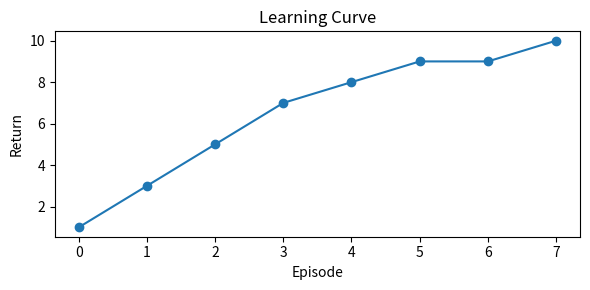
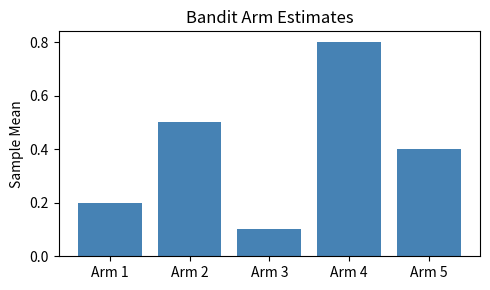
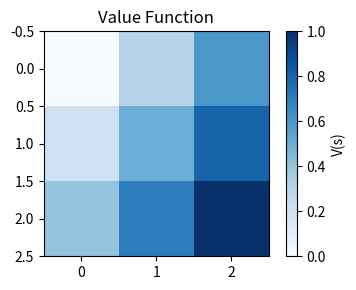

The script that saved these images, in order:
import numpy as np
import matplotlib.pyplot as plt
print("Matplotlib ready")

returns = [1, 3, 5, 7, 8, 9, 9, 10]
# TODO: plt.plot(returns), add xlabel 'Episode', ylabel 'Return', title 'Learning curve'
plt.figure(figsize=(6,3))
# your code here
plt.show()

returns = [1, 3, 5, 7, 8, 9, 9, 10]
plt.figure(figsize=(6,3))
plt.plot(returns, marker='o')
plt.xlabel('Episode')
plt.ylabel('Return')
plt.title('Learning Curve')
plt.tight_layout()
plt.show()

arm_means = [0.2, 0.5, 0.1, 0.8, 0.4]
# TODO: bar chart with x labels 'Arm 1'...'Arm 5'
plt.figure(figsize=(5,3))
# your code
plt.show()

arm_means = [0.2, 0.5, 0.1, 0.8, 0.4]
labels = [f'Arm {i+1}' for i in range(5)]
plt.figure(figsize=(5,3))
plt.bar(labels, arm_means, color='steelblue')
plt.ylabel('Sample Mean')
plt.title('Bandit Arm Estimates')
plt.tight_layout()
plt.show()

V = np.array([[0.0, 0.3, 0.6], [0.2, 0.5, 0.8], [0.4, 0.7, 1.0]])
# TODO: plt.imshow(V), add colorbar, title 'Value Function'
plt.figure(figsize=(4,3))
# your code
plt.show()

V = np.array([[0.0, 0.3, 0.6], [0.2, 0.5, 0.8], [0.4, 0.7, 1.0]])
plt.figure(figsize=(4,3))
plt.imshow(V, cmap='Blues')
plt.colorbar(label='V(s)')
plt.title('Value Function')
plt.tight_layout()
plt.show()
